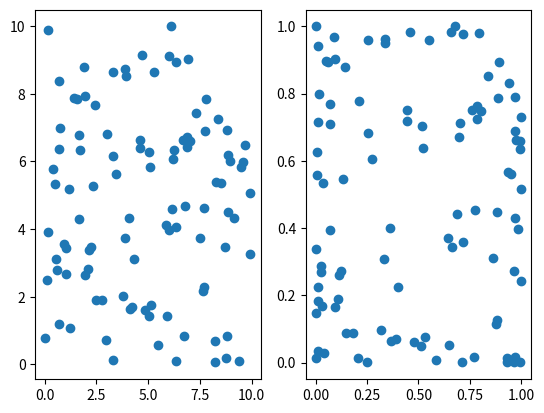

Here is the Python script that generated this plot:
import numpy as np


class Norm(object):
    def __init__(self, data):
        """
        :param data: [n_sample, n_features]
        """
        self.data = data.copy()
        self.n_sample = np.shape(data)[0]
        self.n_features = np.shape(data)[1]

    def min_max(self):
        """
        liner changing, if a new data insert in, it will be define again.
        data fall in [0,1], use y = (x-min)/(max-min)
        if wanting to fall in [-1, 1], use y = (x-mean)/(max-min) or y = (y^2 - 1)
        of course, u can fall in any zones what u want.
        """
        min_ = np.min(self.data, axis=0)
        max_ = np.max(self.data, axis=0)
        self.data = (self.data - min_) / (max_ - min_)

    def z_score(self):
        """
        after normalization -> dimensionless
        data must fit with Gaussian distribution
        normalization function: y = (x - μ) / σ
        μ: mean of data, after normalization -> 0
        σ: standard deviation of data, after normalization -> 1
        """
        mean_ = np.mean(self.data, axis=0)
        std = np.std(self.data, axis=0)
        self.data = (self.data - mean_) / std

    def binarizer(self, threshold=0.0):
        """
        data >= threshold -> 1
        data < threshold -> 0
        """
        for i in range(self.n_sample):
            for j in range(self.n_features):
                if self.data[i][j] >= threshold:
                    self.data[i][j] = 1
                else:
                    self.data[i][j] = 0

    def vec(self):
        """
        after normalization -> fall in the unit circle
        y = x / ||x||
        :return:
        """
        self.data /= np.linalg.norm(self.data, axis=1).reshape(-1, 1)

    def log_(self):
        """
        data must be greater than 1
        y = lg(x) / lg(max) or y = lg(x)
        :return:
        """
        max_ = np.max(self.data, axis=0)
        self.data = np.log10(self.data) / np.log10(max_)

    def arctan(self):
        self.data = np.arctan(self.data) * 2 / np.pi

    def fuzzy(self):
        """
        y = 0.5+0.5sin[pi/(max-min)*(x-0.5(max-min))]
        :return:
        """
        min_ = np.min(self.data, axis=0)
        max_ = np.max(self.data, axis=0)
        self.data = 0.5 + 0.5 * np.sin(np.pi / (max_ - min_) * (self.data - 0.5 * (max_ - min_)))


if __name__ == '__main__':
    import matplotlib.pyplot as plt

    a = np.random.rand(100, 2) * 10
    norm = Norm(a)
    norm.fuzzy()
    plt.subplot(1, 2, 1)
    plt.scatter(a[:, 0], a[:, 1])
    plt.subplot(1, 2, 2)
    plt.scatter(norm.data[:, 0], norm.data[:, 1])
    plt.show()
